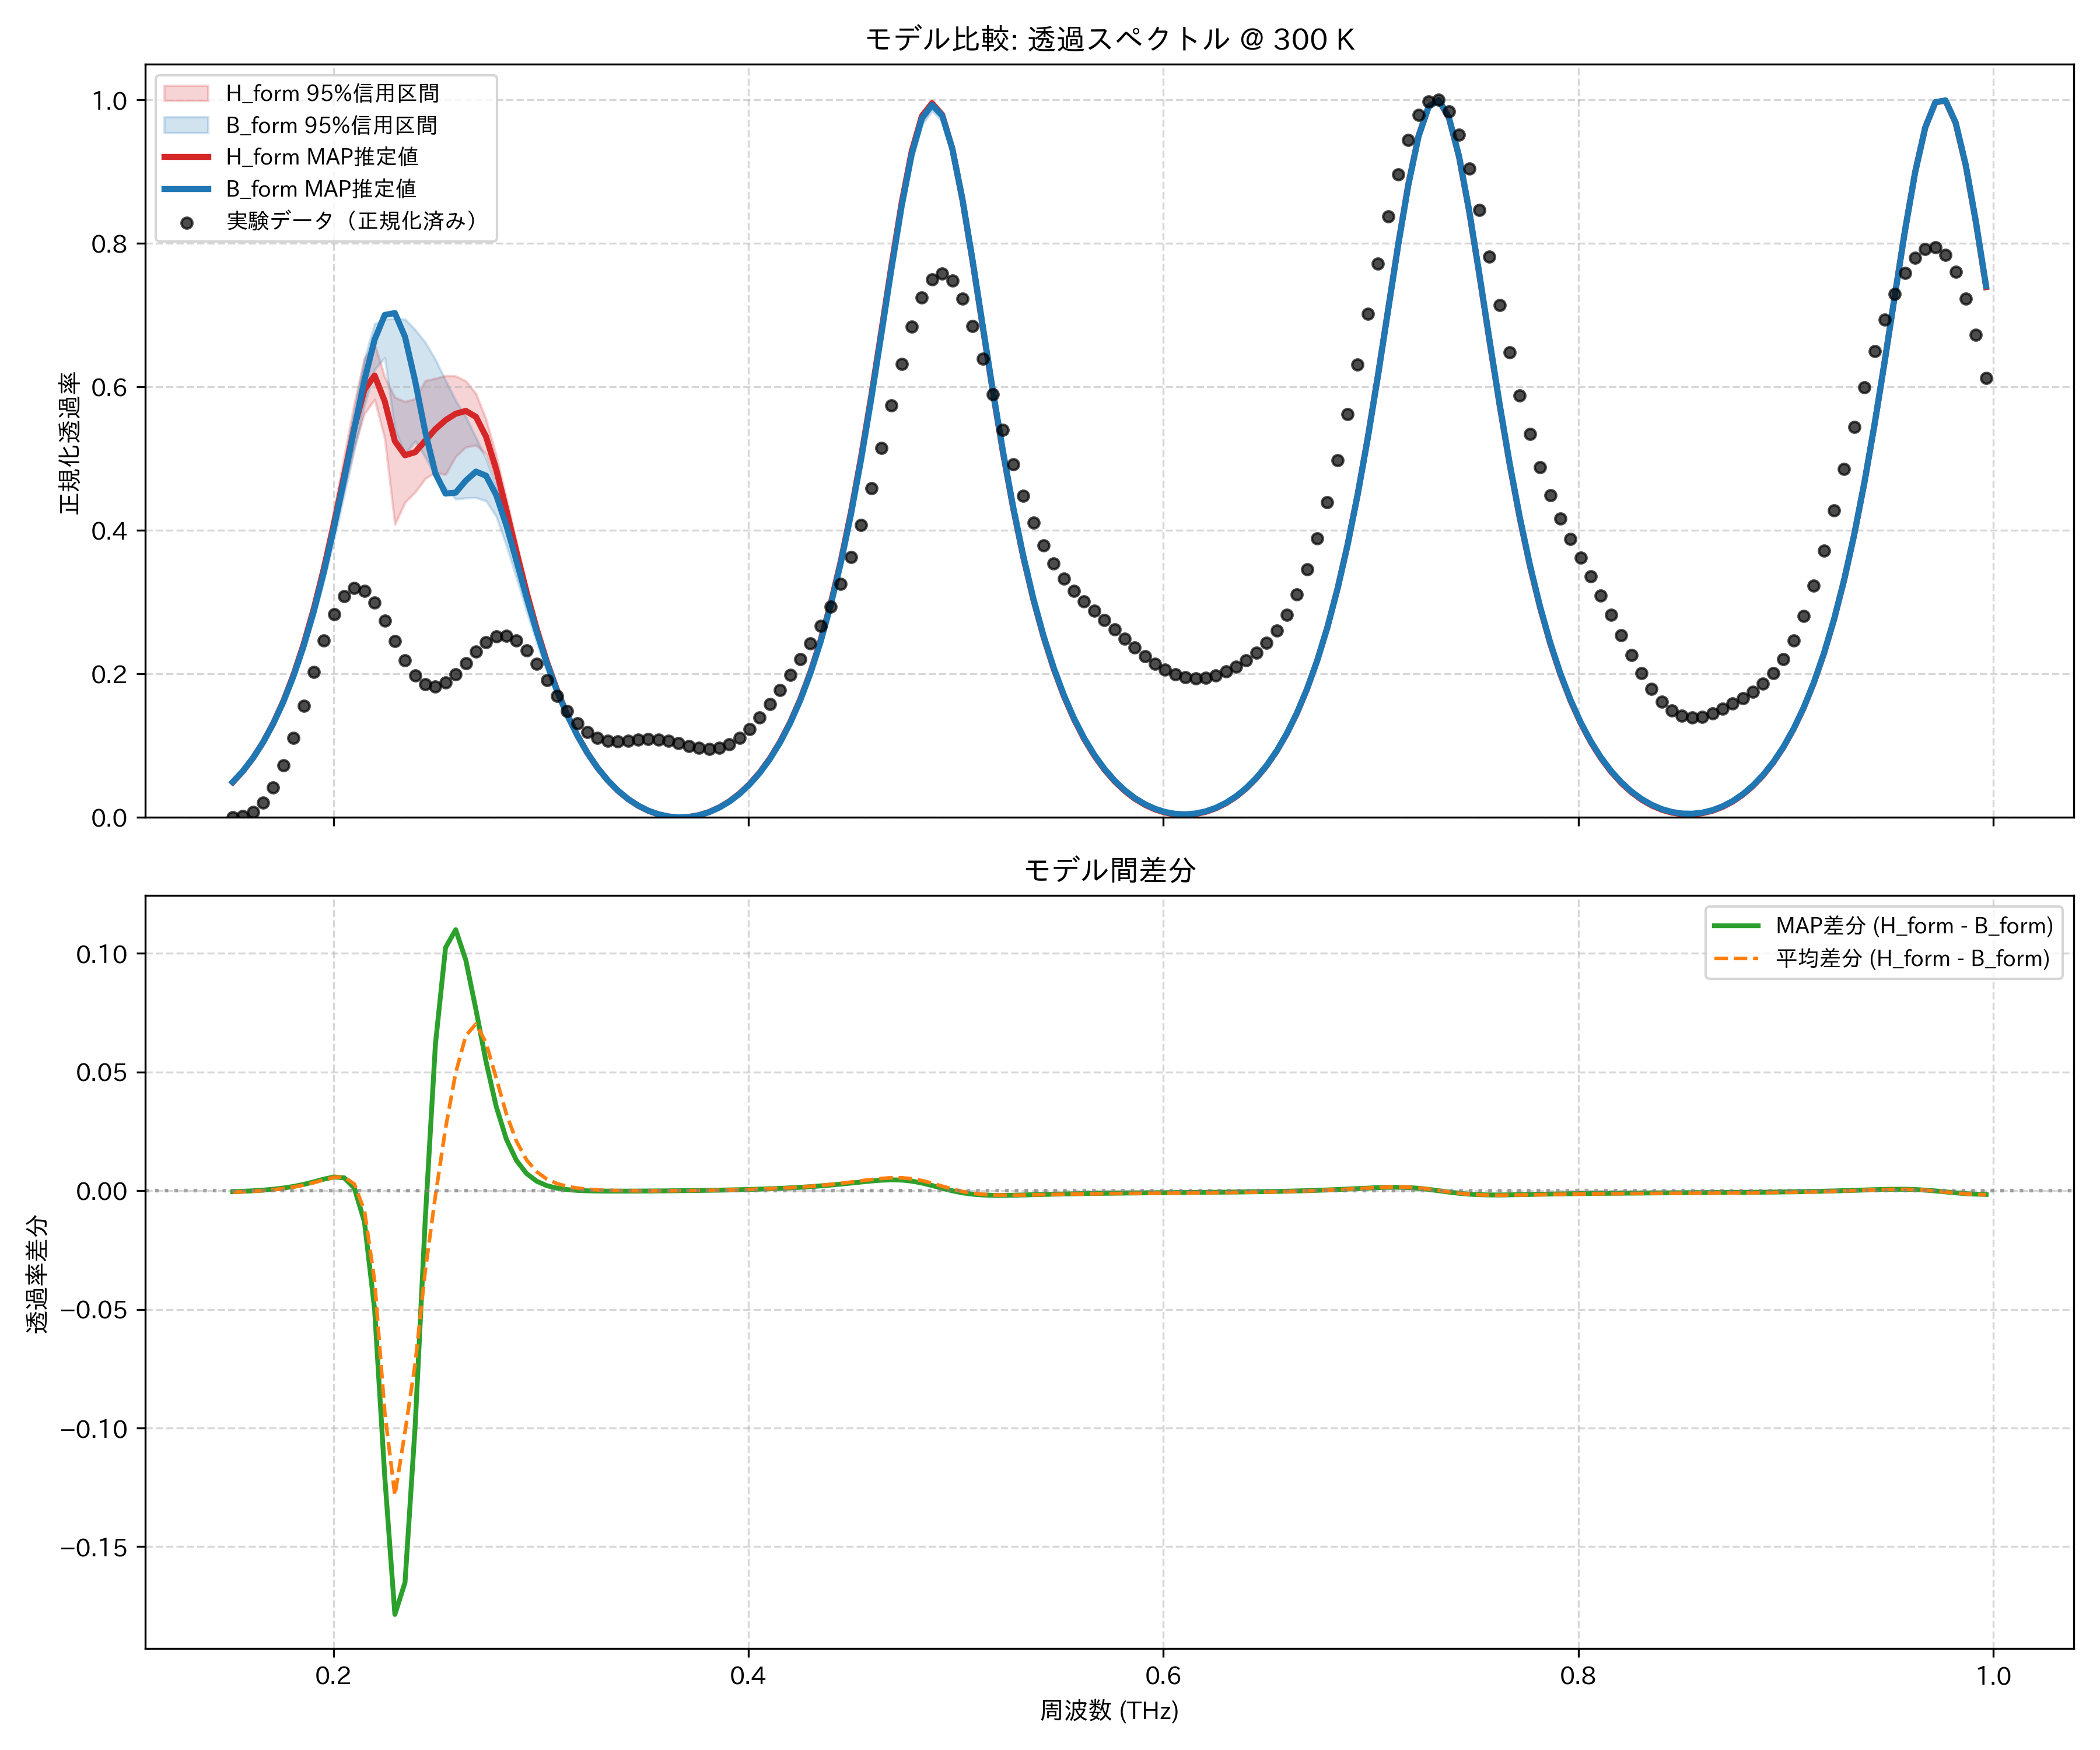

The file beside this chart, header and first rows:
frequency_thz, H_form_mean, H_form_map, H_form_lower_95, H_form_upper_95, B_form_mean, B_form_map, B_form_lower_95, B_form_upper_95, observed_normalized
0.1514, 0.04882, 0.04891, 0.04809, 0.05008, 0.04941, 0.04931, 0.04848, 0.05056, 0.0
0.1563, 0.06413, 0.06424, 0.06332, 0.06562, 0.06457, 0.06448, 0.06349, 0.06586, 0.00147
0.1612, 0.08264, 0.08276, 0.08167, 0.08445, 0.08287, 0.08279, 0.08157, 0.08434, 0.007498
0.1661, 0.1048, 0.1049, 0.1035, 0.107, 0.1047, 0.1047, 0.1031, 0.1065, 0.02042
0.171, 0.1311, 0.1312, 0.1294, 0.1339, 0.1307, 0.1306, 0.1285, 0.1328, 0.04188
0.1759, 0.1621, 0.1623, 0.1598, 0.1657, 0.1612, 0.1612, 0.1582, 0.1638, 0.07241
0.1808, 0.1986, 0.1989, 0.1955, 0.2034, 0.197, 0.1971, 0.1927, 0.2003, 0.1111
0.1856, 0.2412, 0.2415, 0.2368, 0.2478, 0.2388, 0.2389, 0.2326, 0.2433, 0.1557
0.1905, 0.2905, 0.2909, 0.2842, 0.2999, 0.2871, 0.2872, 0.2781, 0.2937, 0.2024
0.1954, 0.3468, 0.3473, 0.3377, 0.3603, 0.3422, 0.3424, 0.3299, 0.3517, 0.2467
0.2003, 0.4095, 0.4102, 0.3962, 0.429, 0.4039, 0.4044, 0.3875, 0.4174, 0.2835
0.2052, 0.4765, 0.4774, 0.4573, 0.504, 0.4707, 0.4719, 0.4497, 0.4904, 0.3087
0.2101, 0.5423, 0.5433, 0.5157, 0.5779, 0.5394, 0.5421, 0.5128, 0.5668, 0.3197
0.2149, 0.595, 0.5964, 0.5627, 0.6401, 0.6034, 0.6096, 0.5744, 0.6391, 0.316
0.2198, 0.6139, 0.6159, 0.5825, 0.66, 0.6519, 0.6659, 0.6243, 0.688, 0.2997
0.2247, 0.5768, 0.5801, 0.5281, 0.6141, 0.6701, 0.7004, 0.6409, 0.6946, 0.2746
0.2296, 0.5209, 0.5245, 0.4084, 0.5857, 0.6493, 0.7031, 0.5407, 0.6953, 0.246
0.2345, 0.517, 0.5048, 0.4391, 0.5796, 0.6186, 0.6699, 0.5065, 0.6944, 0.2191
0.2394, 0.5236, 0.5091, 0.4534, 0.5835, 0.5966, 0.6083, 0.5246, 0.6799, 0.1982
0.2443, 0.5381, 0.5252, 0.4723, 0.6089, 0.5718, 0.5371, 0.5023, 0.6621, 0.1857
0.2491, 0.5466, 0.5413, 0.4808, 0.6121, 0.5488, 0.4796, 0.4756, 0.6382, 0.1825
0.254, 0.5567, 0.5538, 0.4778, 0.6157, 0.5304, 0.4514, 0.4595, 0.6093, 0.1879
0.2589, 0.5664, 0.5627, 0.5029, 0.6153, 0.5168, 0.4527, 0.4438, 0.5809, 0.1997
0.2638, 0.5697, 0.5666, 0.5163, 0.6085, 0.5044, 0.4695, 0.4453, 0.5582, 0.2151
0.2687, 0.5603, 0.5584, 0.5187, 0.5907, 0.49, 0.4821, 0.4456, 0.5295, 0.2309
0.2736, 0.5318, 0.5307, 0.5066, 0.5549, 0.4695, 0.4763, 0.4414, 0.4998, 0.2441
0.2785, 0.4858, 0.4849, 0.467, 0.5048, 0.4384, 0.4494, 0.4195, 0.4616, 0.2521
0.2833, 0.4293, 0.4288, 0.4133, 0.4453, 0.3969, 0.4071, 0.379, 0.4165, 0.2531
0.2882, 0.3702, 0.3701, 0.3574, 0.3833, 0.3494, 0.3574, 0.3337, 0.3645, 0.2466
0.2931, 0.3137, 0.3138, 0.3044, 0.3231, 0.3007, 0.3066, 0.2871, 0.3129, 0.2329
0.298, 0.2622, 0.2625, 0.2555, 0.2694, 0.2543, 0.2585, 0.2431, 0.2635, 0.2138
0.3029, 0.2168, 0.217, 0.212, 0.2221, 0.2119, 0.2149, 0.2034, 0.2185, 0.1917
0.3078, 0.1773, 0.1775, 0.1739, 0.1813, 0.1743, 0.1764, 0.168, 0.1789, 0.1691
0.3127, 0.1433, 0.1435, 0.1408, 0.1465, 0.1414, 0.143, 0.1368, 0.1448, 0.1485
0.3175, 0.1143, 0.1144, 0.1125, 0.1168, 0.1132, 0.1143, 0.1097, 0.1156, 0.1315
0.3224, 0.08965, 0.08979, 0.08836, 0.0916, 0.089, 0.08982, 0.08648, 0.09073, 0.1189
0.3273, 0.06891, 0.06902, 0.06796, 0.07036, 0.06855, 0.06914, 0.0667, 0.0698, 0.1109
0.3322, 0.05156, 0.05165, 0.05087, 0.05263, 0.05138, 0.05182, 0.05003, 0.05231, 0.1068
0.3371, 0.03723, 0.03729, 0.03671, 0.03801, 0.03716, 0.03747, 0.03619, 0.03781, 0.1058
0.342, 0.02556, 0.02562, 0.02519, 0.02614, 0.02556, 0.02578, 0.02489, 0.02603, 0.1066
0.3468, 0.01631, 0.01635, 0.01604, 0.01674, 0.01635, 0.0165, 0.0159, 0.0167, 0.108
0.3517, 0.009266, 0.009293, 0.009081, 0.009563, 0.009314, 0.009411, 0.009023, 0.009549, 0.1088
0.3566, 0.004265, 0.004282, 0.004152, 0.004452, 0.00431, 0.004366, 0.004136, 0.004453, 0.1084
0.3615, 0.001199, 0.001207, 0.001146, 0.001289, 0.001227, 0.001252, 0.001147, 0.00129, 0.1064
0.3664, 0.0, 0.0, 0.0, 0.0, 0.0, 0.0, 0.0, 0.0, 0.1033
0.3713, 0.0006398, 0.0006322, 0.0005531, 0.0006879, 0.0006004, 0.0005816, 0.0005368, 0.000673, 0.09966
0.3762, 0.003129, 0.003114, 0.002956, 0.003223, 0.003039, 0.003006, 0.002906, 0.003177, 0.09669
0.381, 0.007518, 0.007496, 0.007257, 0.007659, 0.007367, 0.007323, 0.007167, 0.007561, 0.09548
0.3859, 0.0139, 0.01387, 0.01355, 0.01409, 0.01367, 0.01362, 0.0134, 0.01393, 0.09702
0.3908, 0.02241, 0.02237, 0.02196, 0.02265, 0.02209, 0.02204, 0.02173, 0.02243, 0.102
0.3957, 0.03322, 0.03318, 0.03267, 0.03353, 0.03281, 0.03275, 0.03234, 0.03324, 0.1108
0.4006, 0.04659, 0.04654, 0.04591, 0.04696, 0.04605, 0.046, 0.04546, 0.04659, 0.1234
0.4055, 0.06281, 0.06275, 0.06199, 0.06326, 0.06213, 0.06207, 0.06137, 0.06278, 0.1392
0.4104, 0.08225, 0.08218, 0.08127, 0.08278, 0.0814, 0.08135, 0.08048, 0.08219, 0.1576
0.4152, 0.1054, 0.1053, 0.1042, 0.106, 0.1043, 0.1043, 0.1032, 0.1052, 0.1777
0.4201, 0.1327, 0.1326, 0.1313, 0.1334, 0.1314, 0.1314, 0.13, 0.1325, 0.1988
0.425, 0.1649, 0.1648, 0.1632, 0.1658, 0.1633, 0.1633, 0.1616, 0.1646, 0.2204
0.4299, 0.2026, 0.2025, 0.2006, 0.2037, 0.2008, 0.2008, 0.1987, 0.2022, 0.2427
0.4348, 0.2468, 0.2466, 0.2444, 0.2481, 0.2445, 0.2446, 0.2421, 0.2463, 0.2667
0.4397, 0.2982, 0.298, 0.2953, 0.2997, 0.2955, 0.2956, 0.2927, 0.2976, 0.2937
... 114 more rows
